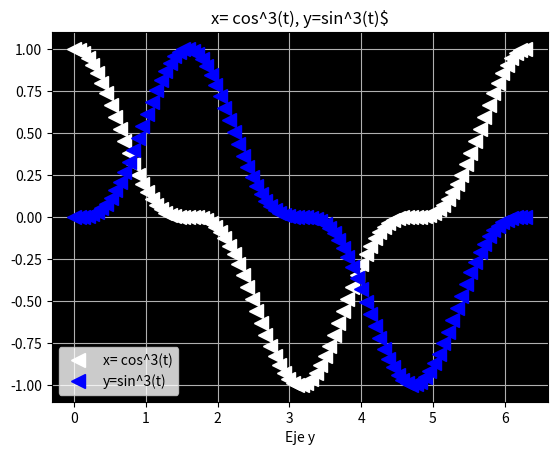

Write the Python code that produced this figure.
import matplotlib.pyplot as plt
import numpy as np

t =np.linspace(0 , 2*np.pi ,100)
x=np.cos(t)**3
y=np.sin(t)**3
plt.plot(t , x,'<',linewidth=3, color='w',markersize =10, label = 'x= cos^3(t)')
plt.plot(t , y, '<',linewidth=3, color='b',markersize =10, label = 'y=sin^3(t)')
plt.legend()
plt.title('x= cos^3(t), y=sin^3(t)$')
plt.xlabel('Eje x', fontsize = 10)
plt.xlabel('Eje y', fontsize = 10)
a = plt.gca()
a.set_facecolor('k')
plt.grid(True)
plt.savefig('graficala9.png')